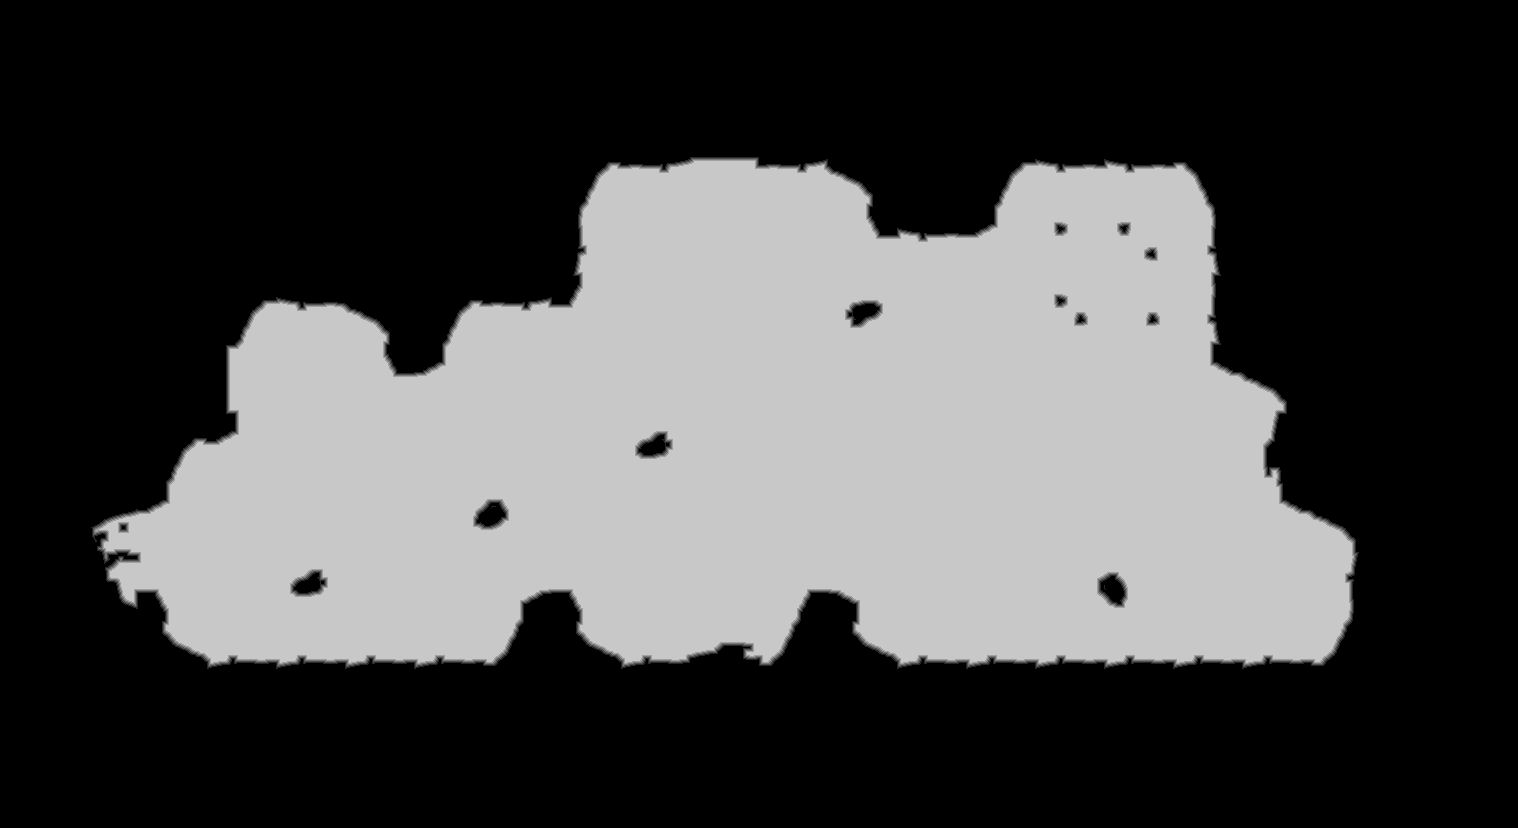

The data file committed next to this chart (first rows):
base	0x33efe000000
origin	0x38c0010
stride	759
width	1518
height	828
nibble	0	790952
nibble	1	5705
nibble	2	5679
nibble	3	5714
nibble	4	5757
nibble	5	443097
